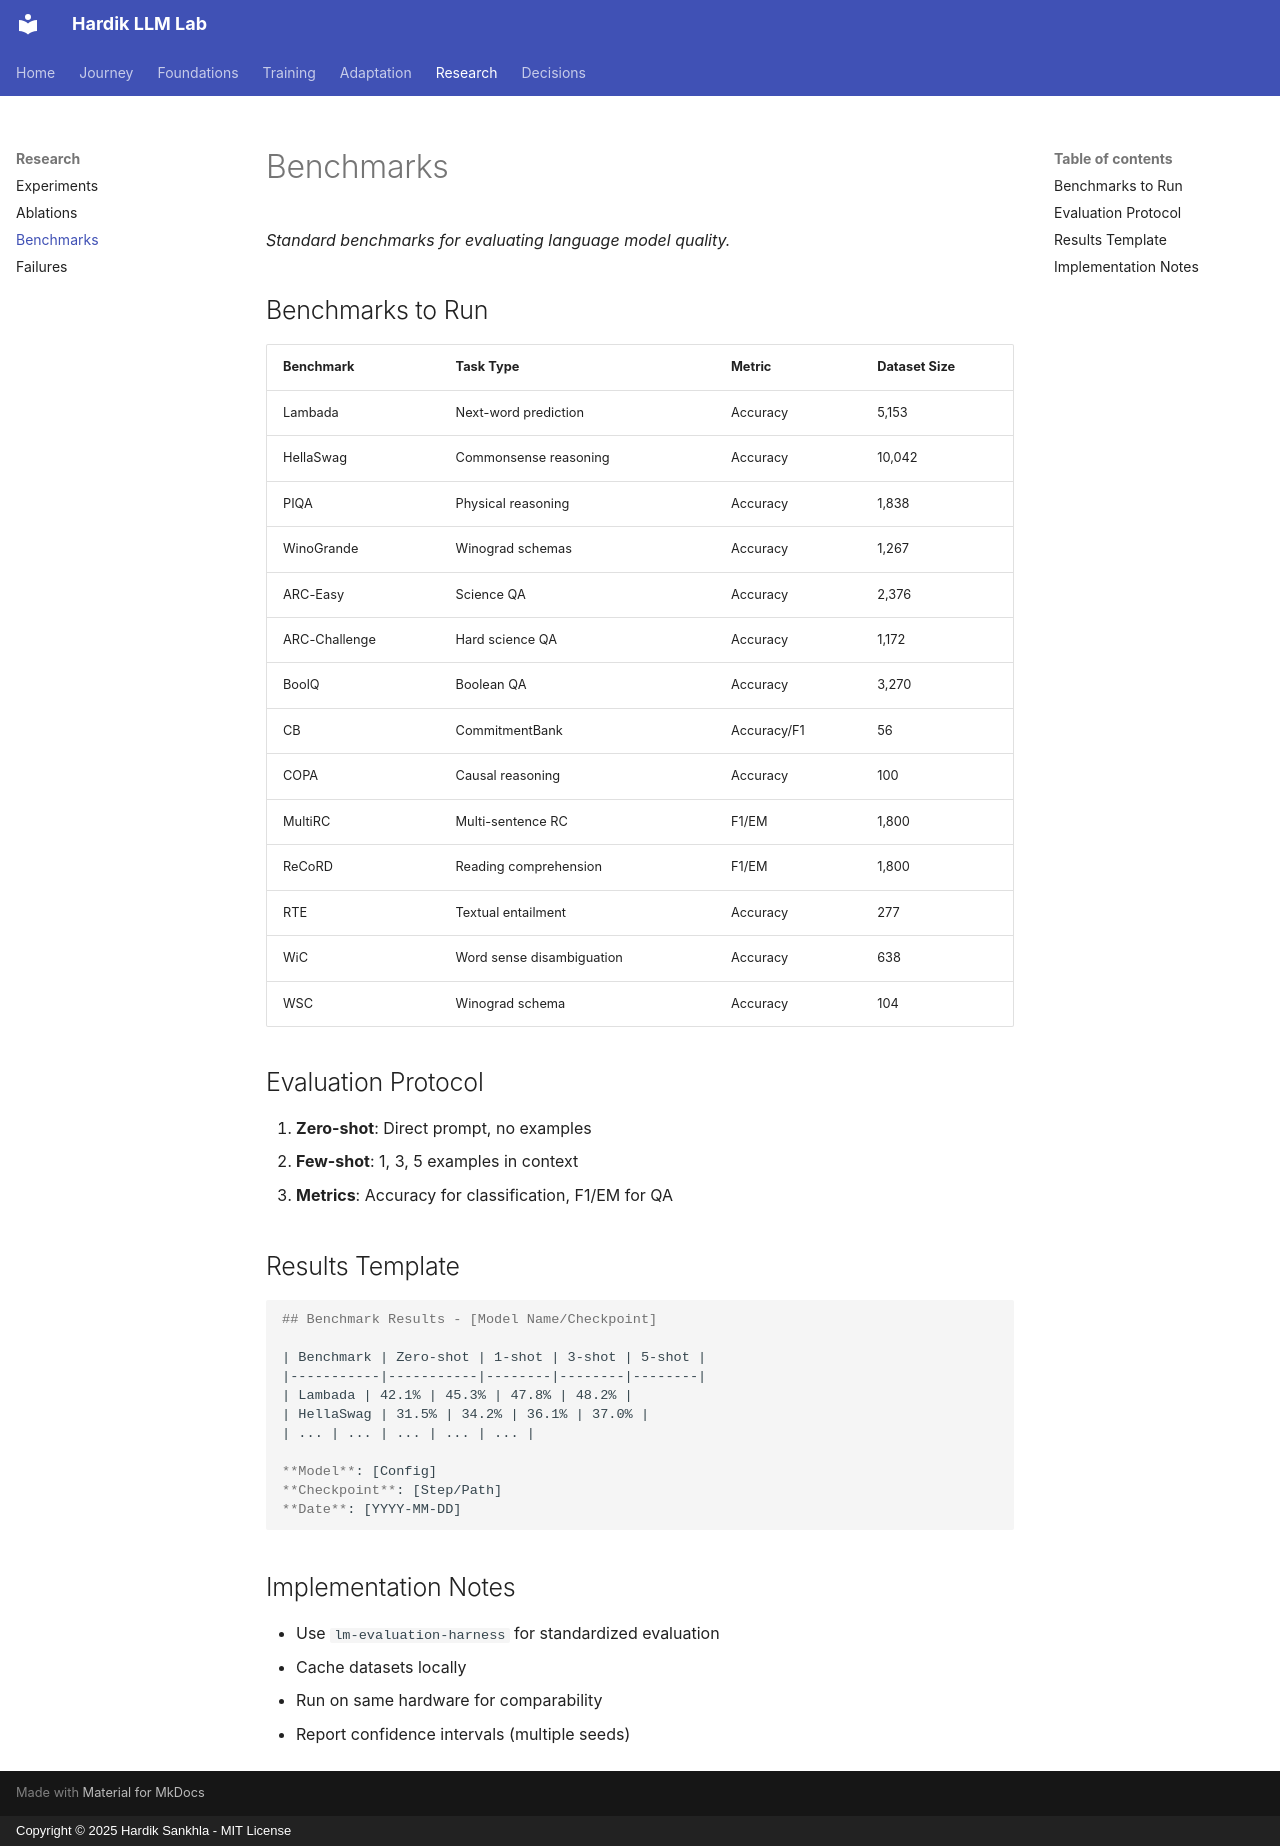

repository: Hardik-Sankhla/hardik-llm-lab · page: research/benchmarks/index.html · generator: mkdocs · copyright: Copyright © 2025 Hardik Sankhla - MIT License

# Benchmarks

*Standard benchmarks for evaluating language model quality.*

## Benchmarks to Run

| Benchmark | Task Type | Metric | Dataset Size |
|-----------|-----------|--------|--------------|
| Lambada | Next-word prediction | Accuracy | 5,153 |
| HellaSwag | Commonsense reasoning | Accuracy | 10,042 |
| PIQA | Physical reasoning | Accuracy | 1,838 |
| WinoGrande | Winograd schemas | Accuracy | 1,267 |
| ARC-Easy | Science QA | Accuracy | 2,376 |
| ARC-Challenge | Hard science QA | Accuracy | 1,172 |
| BoolQ | Boolean QA | Accuracy | 3,270 |
| CB | CommitmentBank | Accuracy/F1 | 56 |
| COPA | Causal reasoning | Accuracy | 100 |
| MultiRC | Multi-sentence RC | F1/EM | 1,800 |
| ReCoRD | Reading comprehension | F1/EM | 1,800 |
| RTE | Textual entailment | Accuracy | 277 |
| WiC | Word sense disambiguation | Accuracy | 638 |
| WSC | Winograd schema | Accuracy | 104 |

## Evaluation Protocol

1. **Zero-shot**: Direct prompt, no examples
2. **Few-shot**: 1, 3, 5 examples in context
3. **Metrics**: Accuracy for classification, F1/EM for QA

## Results Template

```markdown
## Benchmark Results - [Model Name/Checkpoint]

| Benchmark | Zero-shot | 1-shot | 3-shot | 5-shot |
|-----------|-----------|--------|--------|--------|
| Lambada | 42.1% | 45.3% | 47.8% | 48.2% |
| HellaSwag | 31.5% | 34.2% | 36.1% | 37.0% |
| ... | ... | ... | ... | ... |

**Model**: [Config]
**Checkpoint**: [Step/Path]
**Date**: [YYYY-MM-DD]
```

## Implementation Notes

- Use `lm-evaluation-harness` for standardized evaluation
- Cache datasets locally
- Run on same hardware for comparability
- Report confidence intervals (multiple seeds)
